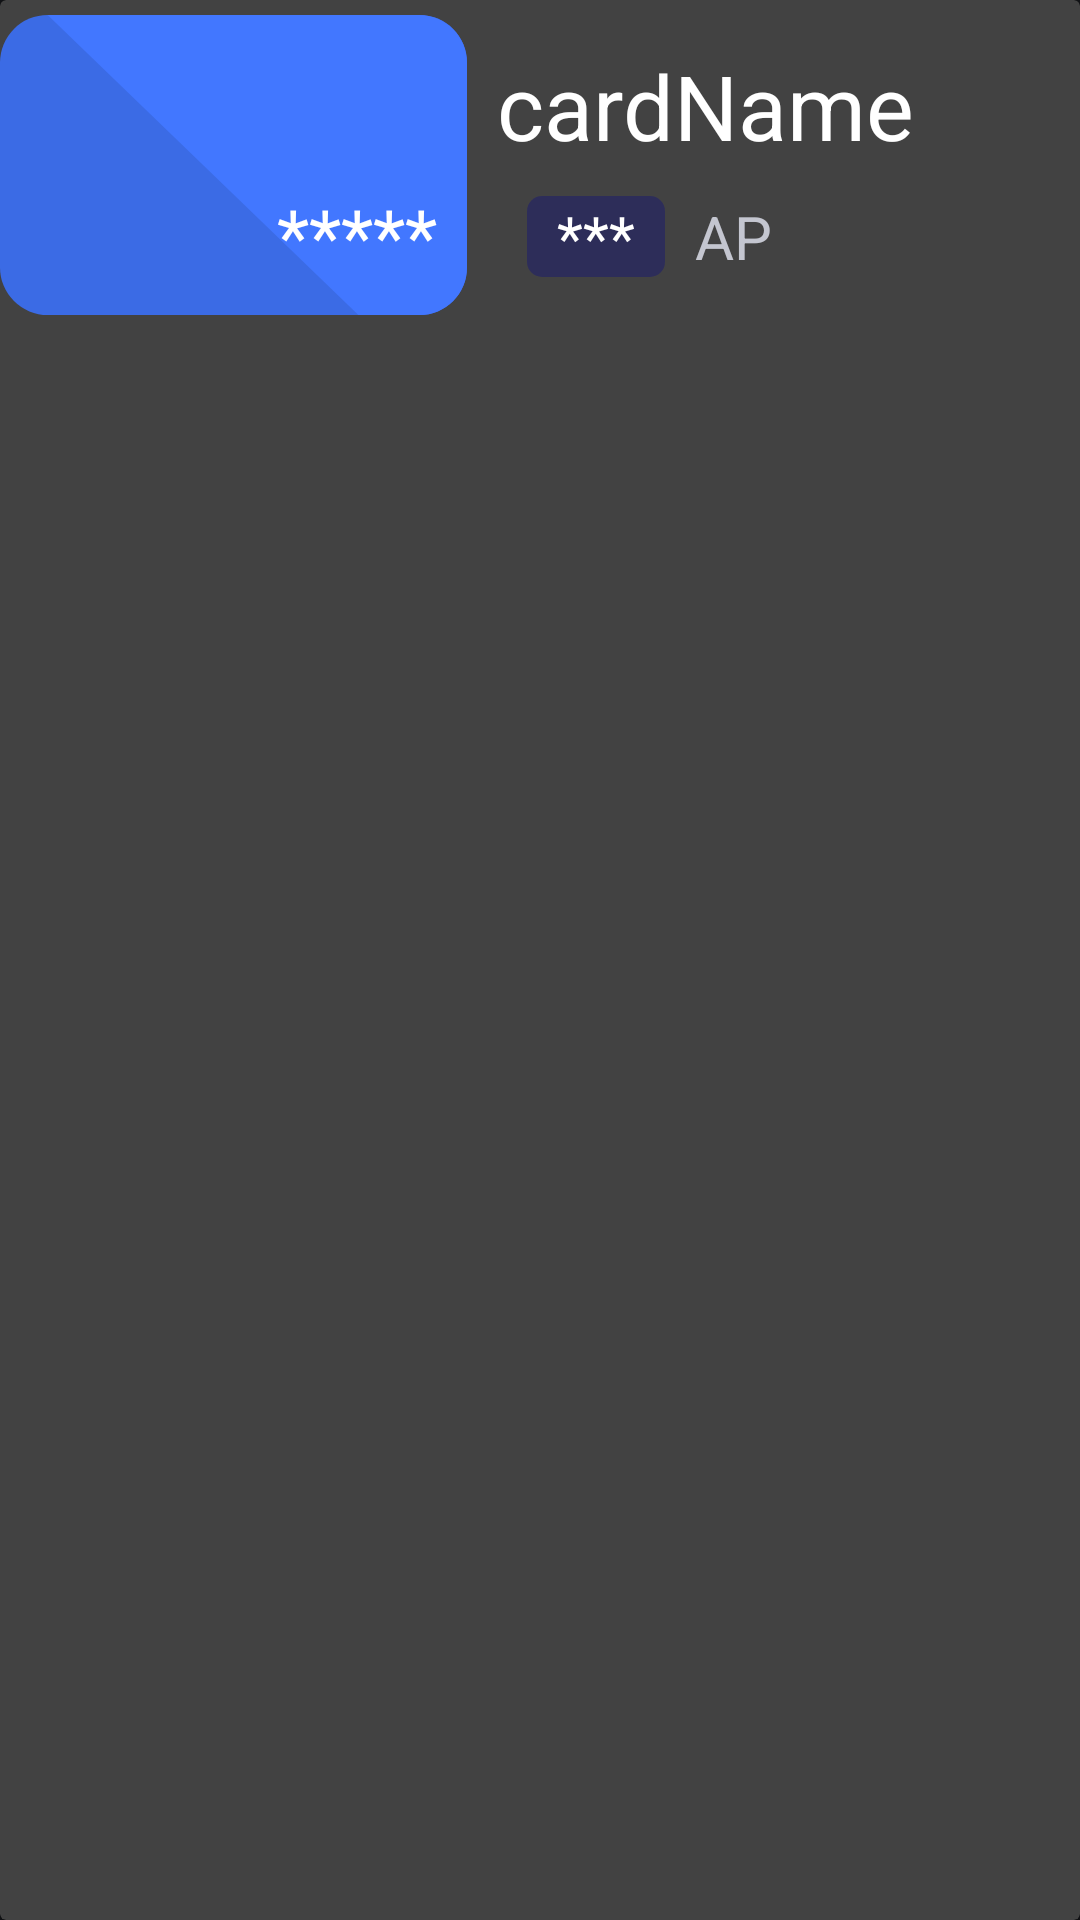

Produce the Android XML layout that renders to this screen, including the resource entries it uses.
<!-- AndroidManifest.xml: application theme Theme.SPWallet -->
<!-- res/layout/account_card_item.xml -->
<?xml version="1.0" encoding="utf-8"?>
<androidx.cardview.widget.CardView
    xmlns:android="http://schemas.android.com/apk/res/android"
    android:layout_width="match_parent"
    android:layout_height="wrap_content"
    android:background="#00000000"
    android:cacheColorHint="#00000000"
    xmlns:app="http://schemas.android.com/apk/res-auto" >
    <LinearLayout
        android:layout_width="match_parent"
        android:layout_height="wrap_content"
        android:layout_marginBottom="5dp"
        android:layout_marginTop="5dp"
        android:background="#00000000"
        android:cacheColorHint="#00000000"
        android:orientation="horizontal">
        <androidx.constraintlayout.widget.ConstraintLayout
            android:layout_width="wrap_content"
            android:layout_height="wrap_content">
            <ImageView
                android:id="@+id/cardImage"
                android:layout_width="wrap_content"
                android:layout_height="wrap_content"
                app:layout_constraintTop_toTopOf="parent"
                app:layout_constraintStart_toStartOf="parent"
                android:src="@drawable/cards_blue" />
            <TextView
                android:layout_width="wrap_content"
                android:layout_height="wrap_content"
                android:id="@+id/cardNumber"
                app:layout_constraintBottom_toBottomOf="@id/cardImage"
                app:layout_constraintEnd_toEndOf="@id/cardImage"
                android:text="@string/numberOfCard"
                android:textSize="25sp"
                android:textColor="@color/white"
                android:layout_marginEnd="10dp"
                android:layout_marginBottom="10dp"/>
        </androidx.constraintlayout.widget.ConstraintLayout>
        <LinearLayout
            android:layout_width="wrap_content"
            android:layout_height="wrap_content"
            android:orientation="vertical">
            <TextView
                android:id="@+id/cardNameAccount"
                android:layout_width="wrap_content"
                android:layout_height="wrap_content"
                android:text="@string/cardname"
                android:textSize="30sp"
                android:textColor="@color/white"
                android:layout_margin="10dp" />
            <LinearLayout
                android:layout_width="wrap_content"
                android:layout_height="wrap_content"
                android:orientation="horizontal">
                <TextView
                    android:layout_width="wrap_content"
                    android:layout_height="wrap_content"
                    android:background="@drawable/round_bounds_blured_text"
                    android:text="@string/countOfDO"
                    android:textColor="@color/white"
                    android:textSize="20sp"
                    android:layout_marginStart="20dp"/>
                <TextView
                    android:layout_width="wrap_content"
                    android:layout_height="wrap_content"
                    android:text="@string/DiamondOreShort"
                    android:textSize="20sp"
                    android:layout_marginStart="10dp"/>
            </LinearLayout>
        </LinearLayout>
    </LinearLayout>

</androidx.cardview.widget.CardView>
<!-- resources referenced by this layout -->
<resources>
  <color name="white">#FFFFFFFF</color>
  <!-- drawable cards_blue (drawable) -->
  <vector xmlns:android="http://schemas.android.com/apk/res/android" android:height="100dp" android:viewportHeight="63" android:viewportWidth="98" android:width="155.55556dp">
        
      <path android:fillColor="#3b6be5" android:pathData="M10,0L88,0A10,10 0,0 1,98 10L98,53A10,10 0,0 1,88 63L10,63A10,10 0,0 1,0 53L0,10A10,10 0,0 1,10 0z" android:strokeWidth="0"/>
        
      <path android:fillColor="#4277ff" android:pathData="M10,0h78c5.523,0 10,4.477 10,10v43c0,5.523 -4.477,10 -10,10h-12.795" android:strokeWidth="0"/>
      
  </vector>
  <!-- drawable round_bounds_blured_text (drawable) -->
  <?xml version="1.0" encoding="utf-8"?>
  
  <shape xmlns:android="http://schemas.android.com/apk/res/android">
      <corners android:radius="5dp" />
      <gradient
          android:startColor="#2D2D59"
          android:endColor="#2D2D59" />
      <padding
          android:left="10dp"
          android:right="10dp" />
  </shape>
  <string name="DiamondOreShort">АР</string>
  <string name="cardname">cardName</string>
  <string name="countOfDO">***</string>
  <string name="numberOfCard">*****</string>
  <style name="Theme.SPWallet" parent="Base.Theme.SPWallet" />
  <style name="Base.Theme.SPWallet" parent="Theme.Material3.DynamicColors.Dark.NoActionBar">
          
          
      </style>
</resources>
